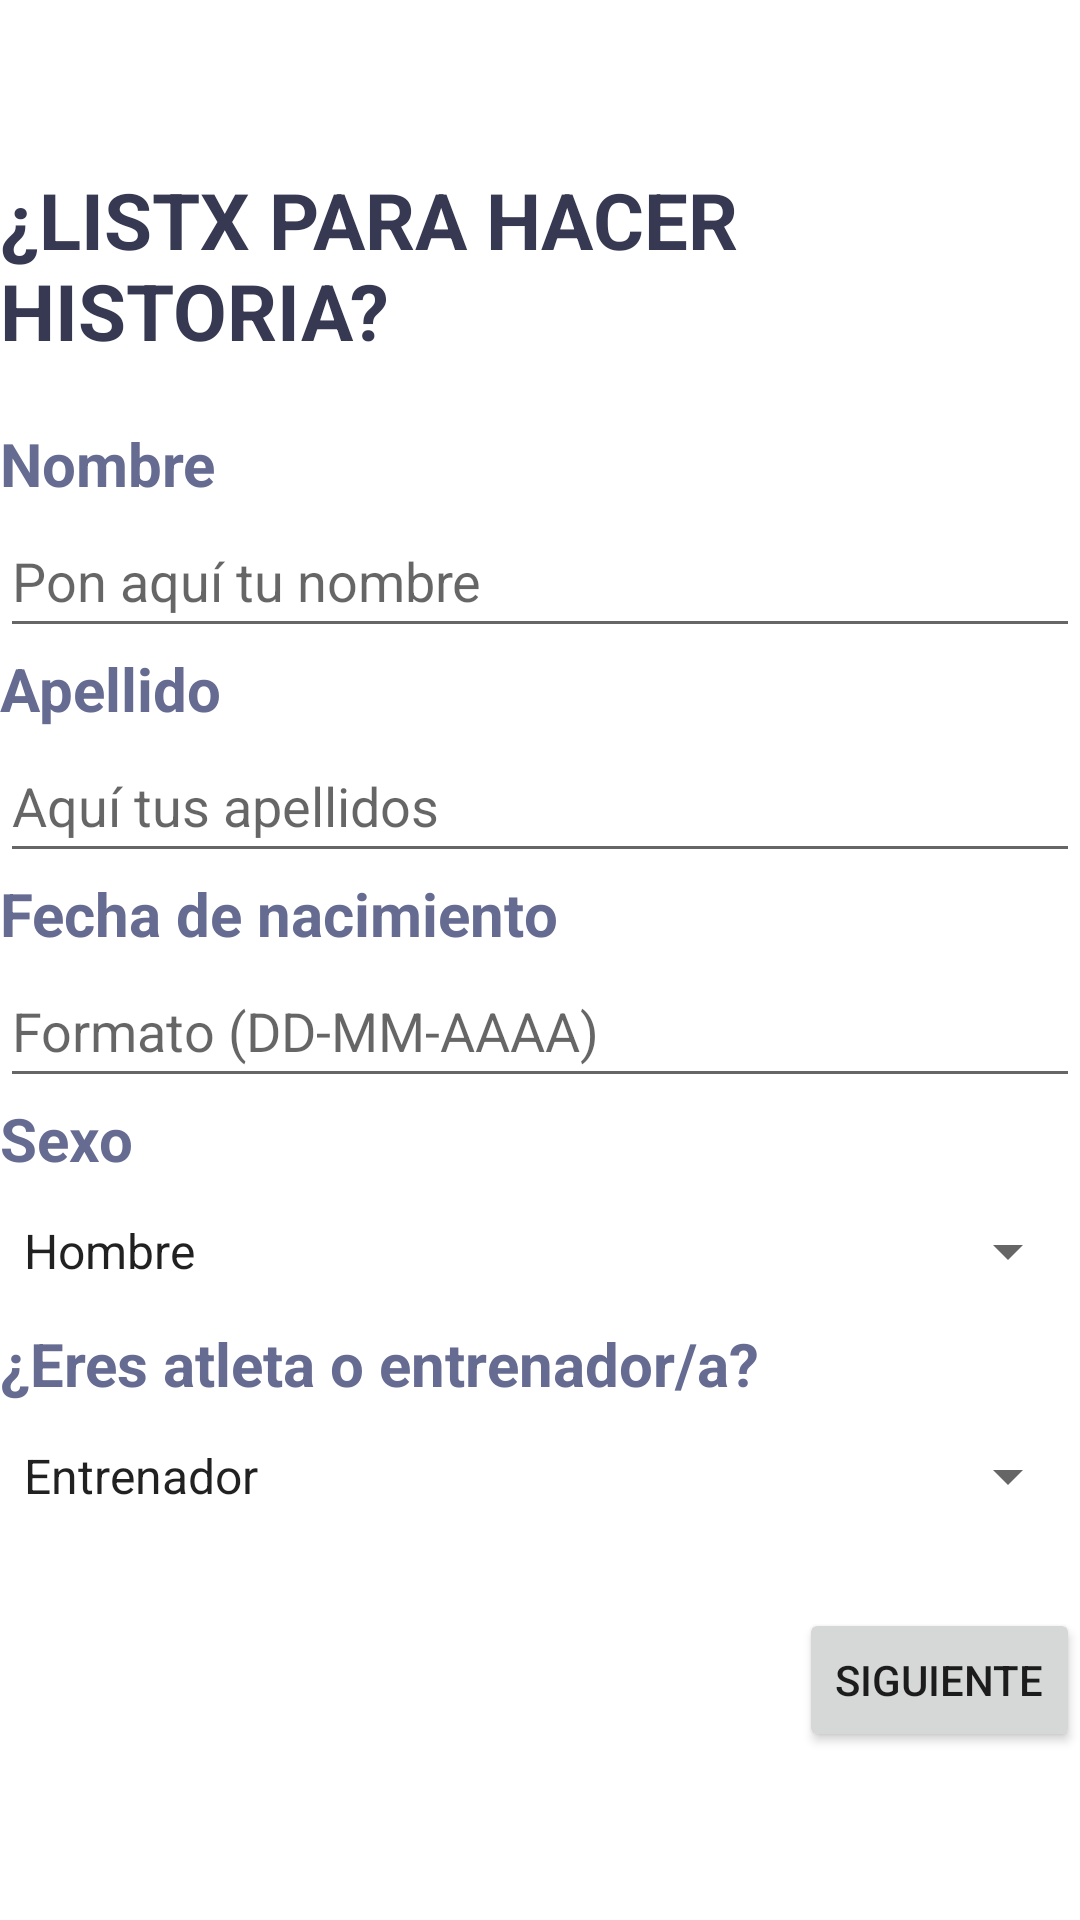

Produce the Android XML layout that renders to this screen, including the resource entries it uses.
<!-- AndroidManifest.xml: application theme Theme.AthleticsTracker -->
<!-- res/layout/activity_registro2.xml -->
<?xml version="1.0" encoding="utf-8"?>
<LinearLayout xmlns:android="http://schemas.android.com/apk/res/android"
    xmlns:app="http://schemas.android.com/apk/res-auto"
    xmlns:tools="http://schemas.android.com/tools"
    android:layout_width="match_parent"
    android:layout_height="match_parent"
    android:gravity="center_vertical"
    android:orientation="vertical"
    tools:context=".registro.ActivityRegistro2">

    <TextView
        android:id="@+id/textViewTitulo"
        android:layout_width="match_parent"
        android:layout_height="wrap_content"
        android:text="@string/titulo_registro2"
        android:textColor="@color/colorOnSecondary"
        android:textSize="@dimen/auth_texts"
        android:textStyle="bold" />

    <Space
        android:layout_width="match_parent"
        android:layout_height="20dp" />

    <TextView
        android:id="@+id/textViewNombre"
        android:layout_width="match_parent"
        android:layout_height="wrap_content"
        android:text="@string/nombre"
        android:textColor="@color/colorSecondaryVariant"
        android:textSize="@dimen/register_layout"
        android:textStyle="bold" />

    <EditText
        android:id="@+id/editTextNombre"
        android:layout_width="match_parent"
        android:layout_height="wrap_content"
        android:ems="10"
        android:hint="@string/hint_nombre"
        android:inputType="textPersonName"
        android:minHeight="48dp" />

    <TextView
        android:id="@+id/textViewApellidos"
        android:layout_width="match_parent"
        android:layout_height="wrap_content"
        android:text="@string/apellidos"
        android:textColor="@color/colorSecondaryVariant"
        android:textSize="@dimen/register_layout"
        android:textStyle="bold" />

    <EditText
        android:id="@+id/editTextLocalidad"
        android:layout_width="match_parent"
        android:layout_height="wrap_content"
        android:ems="10"
        android:hint="@string/hint_apellidos"
        android:inputType="textPersonName"
        android:minHeight="48dp" />

    <TextView
        android:id="@+id/textViewMail"
        android:layout_width="match_parent"
        android:layout_height="wrap_content"
        android:text="@string/fecha_nacimiento"
        android:textColor="@color/colorSecondaryVariant"
        android:textSize="@dimen/register_layout"
        android:textStyle="bold" />

    <EditText
        android:id="@+id/editTextFechaPrueba"
        android:layout_width="match_parent"
        android:layout_height="wrap_content"
        android:clickable="true"
        android:ems="10"
        android:focusable="false"
        android:hint="@string/hint_fechanacimiento"
        android:inputType="textPersonName"
        android:minHeight="48dp" />

    <TextView
        android:id="@+id/textViewSexo"
        android:layout_width="match_parent"
        android:layout_height="wrap_content"
        android:text="@string/sexo"
        android:textColor="@color/colorSecondaryVariant"
        android:textSize="@dimen/register_layout"
        android:textStyle="bold" />

    <Spinner
        android:id="@+id/spinnerSexo"
        android:layout_width="match_parent"
        android:layout_height="wrap_content"
        android:entries="@array/spinnersexo"
        android:minHeight="48dp" />

    <TextView
        android:id="@+id/textViewRol"
        android:layout_width="match_parent"
        android:layout_height="wrap_content"
        android:text="@string/pregunta_rol"
        android:textColor="@color/colorSecondaryVariant"
        android:textSize="@dimen/register_layout"
        android:textStyle="bold" />

    <Spinner
        android:id="@+id/spinnerRol"
        android:layout_width="match_parent"
        android:layout_height="wrap_content"
        android:entries="@array/spinnerrol"
        android:minHeight="48dp" />

    <Space
        android:layout_width="match_parent"
        android:layout_height="20dp" />

    <Button
        android:id="@+id/btnSiguienteClub"
        android:layout_width="wrap_content"
        android:layout_height="wrap_content"
        android:layout_gravity="right"
        android:text="@string/siguiente" />
</LinearLayout>
<!-- resources referenced by this layout -->
<resources>
  <string-array name="spinnerrol">
          <item>Entrenador</item>
          <item>Atleta</item>
      </string-array>
  <string-array name="spinnersexo">
          <item>Hombre</item>
          <item>Mujer</item>
          <item>Prefiero no contestar</item>
      </string-array>
  <color name="colorOnSecondary">#363951</color>
  <color name="colorSecondaryVariant">#666B92</color>
  <dimen name="auth_texts">26sp</dimen>
  <dimen name="register_layout">20sp</dimen>
  <string name="apellidos">Apellido</string>
  <string name="fecha_nacimiento">Fecha de nacimiento</string>
  <string name="hint_apellidos">Aquí tus apellidos</string>
  <string name="hint_fechanacimiento">Formato (DD-MM-AAAA)</string>
  <string name="hint_nombre">Pon aquí tu nombre</string>
  <string name="nombre">Nombre</string>
  <string name="pregunta_rol">¿Eres atleta o entrenador/a?</string>
  <string name="sexo">Sexo</string>
  <string name="siguiente">SIGUIENTE</string>
  <string name="titulo_registro2">¿LISTX PARA HACER HISTORIA?</string>
  <style name="Theme.AthleticsTracker" parent="Theme.MaterialComponents.DayNight.DarkActionBar">
          
          <item name="colorPrimary">@color/colorPrimary</item>
          <item name="colorPrimaryVariant">@color/colorPrimaryVariant</item>
          <item name="colorOnPrimary">@color/colorOnPrimary</item>
          
          <item name="colorSecondary">@color/colorOnPrimary</item>
          <item name="colorSecondaryVariant">@color/colorSecondaryVariant</item>
          <item name="colorOnSecondary">@color/colorOnSecondary</item>
          
          <item name="android:statusBarColor" tools:targetApi="l">?attr/colorPrimaryVariant</item>
          
      </style>
  <color name="colorPrimary">#3C3F56</color>
  <color name="colorPrimaryVariant">#666B92</color>
  <color name="colorOnPrimary">#FBCF92</color>
</resources>
